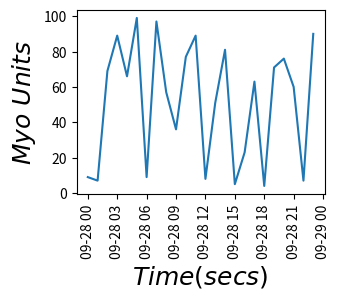

This chart was generated by the following Python code:
import matplotlib.pyplot as plt
import datetime
import numpy as np

x = np.array([datetime.datetime(2013, 9, 28, i, 0) for i in range(24)])
y = np.random.randint(100, size=x.shape)



plt.xticks(rotation=90)

ax = plt.subplot(111)
pos1 = ax.get_position() # get the original position 
pos2 = [pos1.x0 + 0.3, pos1.y0 + 0.3,  pos1.width / 2.0, pos1.height / 2.0] 
ax.set_position(pos2) # set a new position

#plt.colorbar(image)  # make colorbar
#plt.xlim(amin, amax)
#plt.ylim(bmin, bmax)


plt.xlabel(r'$Time (secs)$', fontsize=18)
plt.ylabel(r'$Myo\ Units$', fontsize=18)
plt.plot(x,y)
plt.show()